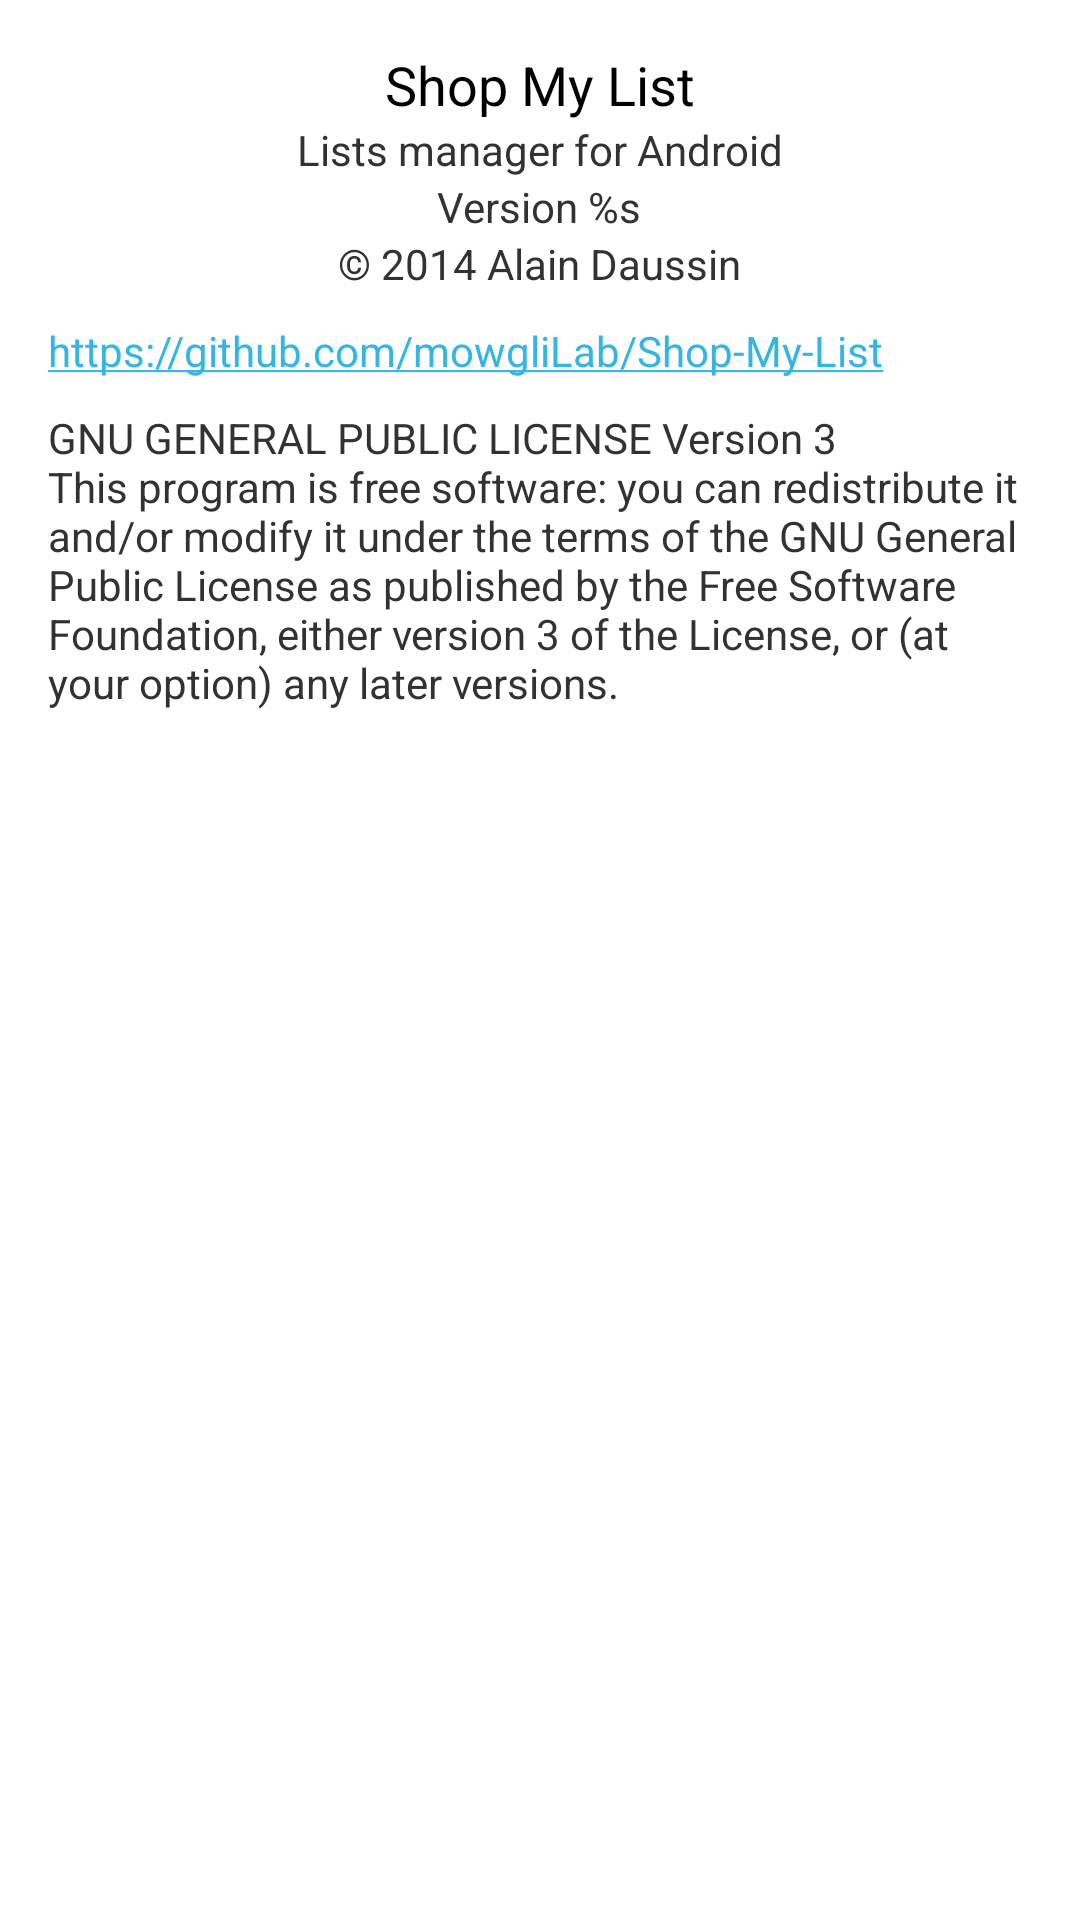

Write the Android layout XML for this screen, with the resource values it uses.
<!-- AndroidManifest.xml: application theme AppTheme -->
<!-- res/layout/activity_about.xml -->
<?xml version="1.0" encoding="utf-8"?>
<LinearLayout xmlns:android="http://schemas.android.com/apk/res/android"
    android:layout_width="match_parent"
    android:layout_height="match_parent"
    android:orientation="vertical"
    android:paddingBottom="@dimen/activity_vertical_margin"
    android:paddingLeft="@dimen/activity_horizontal_margin"
    android:paddingRight="@dimen/activity_horizontal_margin"
    android:paddingTop="@dimen/activity_vertical_margin" >

    <TextView
        style="@android:style/TextAppearance.Medium"
        android:layout_width="wrap_content"
        android:layout_height="wrap_content"
        android:layout_gravity="center"
        android:text="@string/app_name" />

    <TextView
        android:layout_width="wrap_content"
        android:layout_height="wrap_content"
        android:layout_gravity="center"
        android:text="@string/text_about_description" />

    <TextView
        android:id="@+id/VersionText"
        android:layout_width="wrap_content"
        android:layout_height="wrap_content"
        android:layout_gravity="center"
        android:text="@string/text_version_description" />

    <TextView
        android:layout_width="wrap_content"
        android:layout_height="wrap_content"
        android:layout_gravity="center"
        android:paddingBottom="10sp"
        android:text="@string/text_about_creator_name" />

    <TextView
        android:layout_width="wrap_content"
        android:layout_height="wrap_content"
        android:autoLink="web"
        android:text="@string/text_about_web_link" />







    <TextView
        android:layout_width="wrap_content"
        android:layout_height="wrap_content"
        android:paddingBottom="10sp"
        android:paddingTop="10sp"
        android:text="@string/text_about_license" />

</LinearLayout>
<!-- resources referenced by this layout -->
<resources>
  <dimen name="activity_horizontal_margin">16dp</dimen>
  <dimen name="activity_vertical_margin">16dp</dimen>
  <string name="app_name">Shop My List</string>
  <string name="text_about_creator_name" translatable="false">© 2014 Alain Daussin</string>
  <string name="text_about_description">Lists manager for Android</string>
  <string name="text_about_library_creators" translatable="false" />
  <string name="text_about_license">GNU GENERAL PUBLIC LICENSE Version 3 \nThis program is free software: you can redistribute it and/or modify it under the terms of the GNU General Public License as published by the Free Software Foundation, either version 3 of the License, or (at your option) any later versions.</string>
  <string name="text_about_web_link" translatable="false">https://github.com/mowgliLab/Shop-My-List</string>
  <string name="text_version_description">Version %s</string>
  <style name="AppTheme" parent="AppBaseTheme">
          
      </style>
  <style name="AppBaseTheme" parent="android:Theme.Light">
          
      </style>
</resources>
